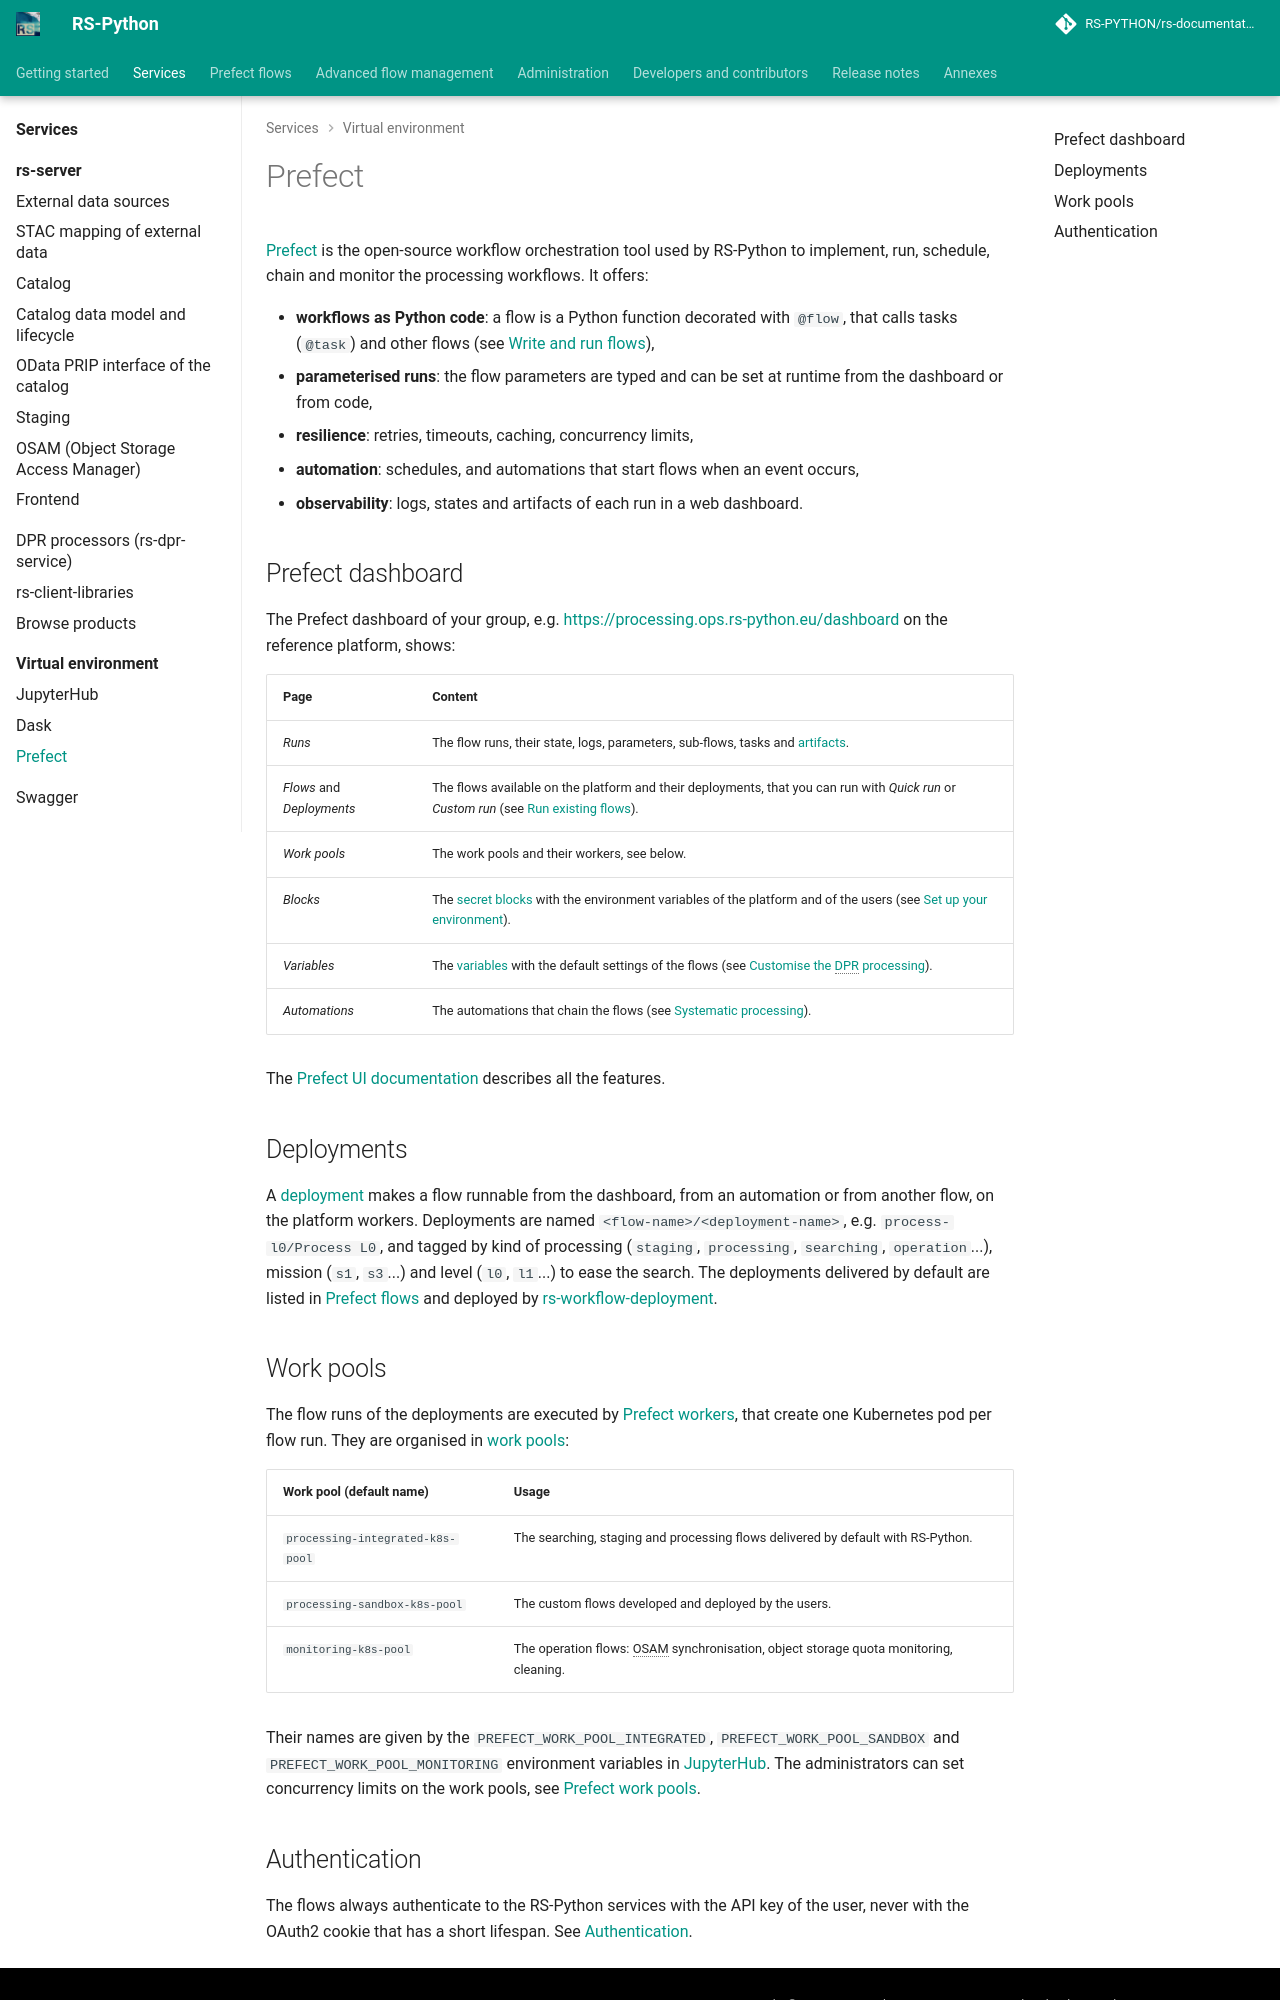

repository: RS-PYTHON/rs-documentation · page: services/virtual-environment/prefect/index.html · generator: mkdocs

# Prefect

[Prefect](https://www.prefect.io/) is the open-source workflow orchestration tool used by RS-Python to implement,
run, schedule, chain and monitor the processing workflows. It offers:

- **workflows as Python code**: a flow is a Python function decorated with `@flow`, that calls tasks (`@task`) and
  other flows (see [Write and run flows](https://docs.prefect.io/v3/how-to-guides/workflows/write-and-run)),
- **parameterised runs**: the flow parameters are typed and can be set at runtime from the dashboard or from code,
- **resilience**: retries, timeouts, caching, concurrency limits,
- **automation**: schedules, and automations that start flows when an event occurs,
- **observability**: logs, states and artifacts of each run in a web dashboard.

## Prefect dashboard

The Prefect dashboard of your group, e.g. <https://processing.ops.rs-python.eu/dashboard> on the reference
platform, shows:

| Page | Content |
|---|---|
| *Runs* | The flow runs, their state, logs, parameters, sub-flows, tasks and [artifacts](https://docs.prefect.io/v3/concepts/artifacts). |
| *Flows* and *Deployments* | The flows available on the platform and their deployments, that you can run with *Quick run* or *Custom run* (see [Run existing flows](../../getting-started/run-existing-flows.md)). |
| *Work pools* | The work pools and their workers, see below. |
| *Blocks* | The [secret blocks](https://docs.prefect.io/v3/concepts/blocks) with the environment variables of the platform and of the users (see [Set up your environment](../../getting-started/setup-environment.md)). |
| *Variables* | The [variables](https://docs.prefect.io/v3/concepts/variables) with the default settings of the flows (see [Customise the DPR processing](../../rs-client-libraries/docs/doc/advanced/customise-dpr-flow.md)). |
| *Automations* | The automations that chain the flows (see [Systematic processing](../../rs-client-libraries/docs/doc/advanced/systematic-processing.md)). |

The [Prefect UI documentation](https://docs.prefect.io/v3/get-started) describes all the features.

## Deployments

A [deployment](https://docs.prefect.io/v3/concepts/deployments) makes a flow runnable from the dashboard, from an
automation or from another flow, on the platform workers. Deployments are named `<flow-name>/<deployment-name>`,
e.g. `process-l0/Process L0`, and tagged by kind of processing (`staging`, `processing`, `searching`,
`operation`...), mission (`s1`, `s3`...) and level (`l0`, `l1`...) to ease the search. The deployments delivered by
default are listed in [Prefect flows](../../rs-client-libraries/docs/doc/flows/index.md#deployments) and deployed by
[rs-workflow-deployment](../../rs-workflow-deployment/README.md).

## Work pools

The flow runs of the deployments are executed by [Prefect workers](https://docs.prefect.io/v3/concepts/workers),
that create one Kubernetes pod per flow run. They are organised in [work pools](https://docs.prefect.io/v3/concepts/work-pools):

| Work pool (default name) | Usage |
|---|---|
| `processing-integrated-k8s-pool` | The searching, staging and processing flows delivered by default with RS-Python. |
| `processing-sandbox-k8s-pool` | The custom flows developed and deployed by the users. |
| `monitoring-k8s-pool` | The operation flows: OSAM synchronisation, object storage quota monitoring, cleaning. |

Their names are given by the `PREFECT_WORK_POOL_INTEGRATED`, `PREFECT_WORK_POOL_SANDBOX` and
`PREFECT_WORK_POOL_MONITORING` environment variables in [JupyterHub](jupyterhub.md). The administrators can set
concurrency limits on the work pools, see [Prefect work pools](../../rs-infra-core/docs/how-to/prefect-work-pools.md).
